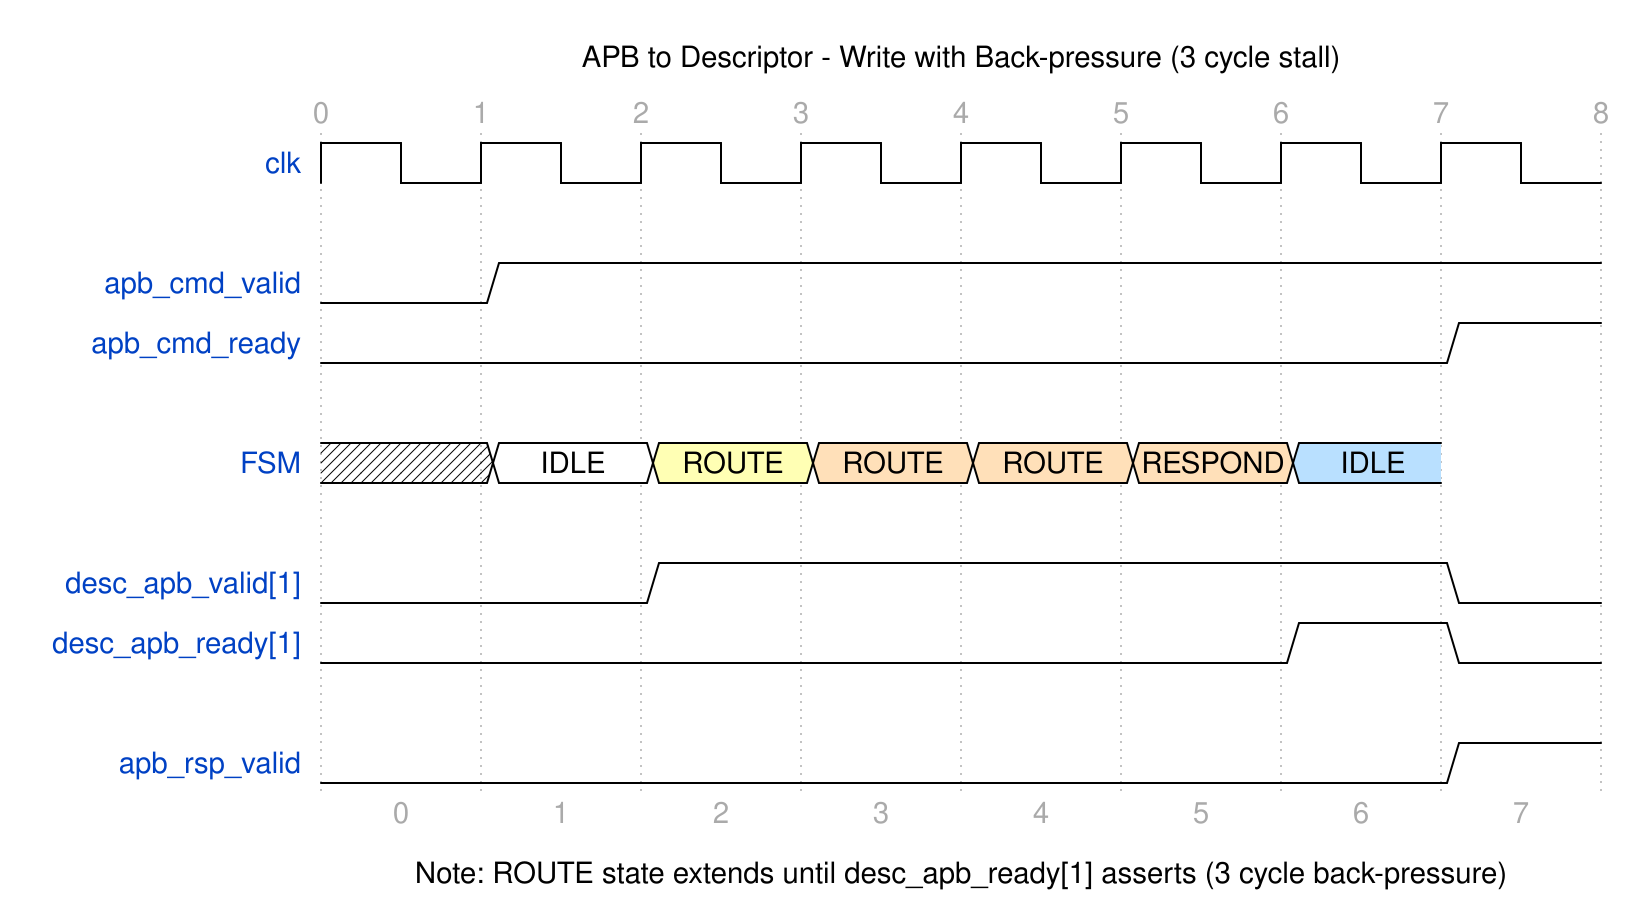

Here is a digital timing diagram. Give the WaveJSON source that produces it.

{
  "signal": [
    {"name": "clk", "wave": "p......."},
    {},
    {"name": "apb_cmd_valid", "wave": "01......"},
    {"name": "apb_cmd_ready", "wave": "0......1"},
    {},
    {"name": "FSM", "wave": "x234445", "data": ["IDLE", "ROUTE", "ROUTE", "ROUTE", "RESPOND", "IDLE"]},
    {},
    {"name": "desc_apb_valid[1]", "wave": "0.1....0"},
    {"name": "desc_apb_ready[1]", "wave": "0.....10"},
    {},
    {"name": "apb_rsp_valid", "wave": "0......1"}
  ],
  "head": {
    "text": "APB to Descriptor - Write with Back-pressure (3 cycle stall)",
    "tick": 0
  },
  "foot": {
    "text": "Note: ROUTE state extends until desc_apb_ready[1] asserts (3 cycle back-pressure)",
    "tock": 0
  },
  "config": {"hscale": 2}
}
